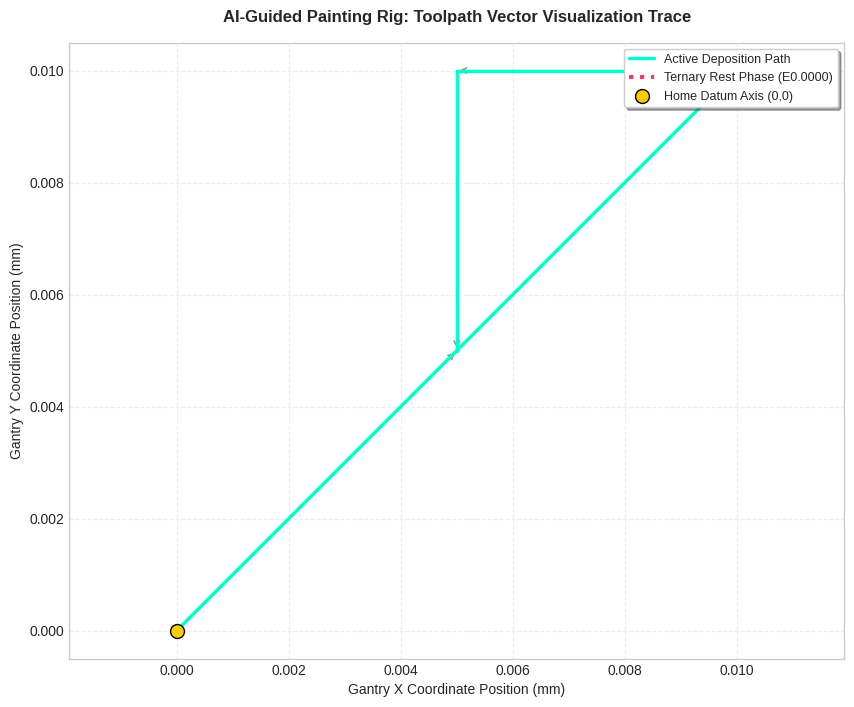

Reproduce this figure in Python.
#!/usr/bin/env python3
"""
================================================================================
NDH-SURREALISM: MACHINE TOOLPATH VISUALIZATION ENGINE
Document ID: NDH-SUR-VIS-V3
Purpose: Parses compiled G-code files and maps physical deposition trajectories
================================================================================
"""

import os
import re
import numpy as np
import matplotlib.pyplot as plt

def parse_gcode_matrix(file_path):
    """Parses standard G-code lines into multi-axis coordinate trajectories."""
    if not os.path.exists(file_path):
        raise FileNotFoundError(f"[-] Target G-code file missing at {file_path}. Run the compiler first.")

    # Tracking registers
    x_coords, y_coords, e_flows = [0.0], [0.0], [0.0]
    is_rest_phase = [False]

    # Regular expressions to catch coordinate metrics
    x_pattern = re.compile(r"X(-?\d+\.\d+)")
    y_pattern = re.compile(r"Y(-?\d+\.\d+)")
    e_pattern = re.compile(r"E(\d+\.\d+)")

    with open(file_path, "r") as f:
        for line in f:
            line = line.strip()
            if not line or line.startswith(";"):
                continue

            if "G1" in line or "G0" in line:
                x_match = x_pattern.search(line)
                y_match = y_pattern.search(line)
                e_match = e_pattern.search(line)

                # Keep previous position if axis didn't change
                curr_x = float(x_match.group(1)) if x_match else x_coords[-1]
                curr_y = float(y_match.group(1)) if y_match else y_coords[-1]
                curr_e = float(e_match.group(1)) if e_match else 0.0

                x_coords.append(curr_x)
                y_coords.append(curr_y)
                e_flows.append(curr_e)
                
                # Check if the line represents a balanced ternary '0' anti-pooling phase
                is_rest_phase.append("Ternary Rest Phase" in line or (curr_e == 0.0 and "G1" in line))

    return np.array(x_coords), np.array(y_coords), np.array(e_flows), np.array(is_rest_phase)

def render_toolpath_chart(file_path="output_deposition_paths.gcode"):
    print(f"[*] Parsing machine telemetry records from: {file_path}")
    try:
        x, y, e, rest = parse_gcode_matrix(file_path)
    except FileNotFoundError as err:
        print(err)
        return

    # Initialize plotting canvas
    plt.figure(figsize=(10, 8), dpi=150)
    plt.style.use('seaborn-v0_8-whitegrid' if 'seaborn-v0_8-whitegrid' in plt.style.available else 'default')

    # Draw segments individually to visually capture phase variations
    for i in range(len(x) - 1):
        if rest[i+1]:
            # Ternary 0 step (Nozzle closed, gantry stationary/slow-turning corner)
            plt.plot(x[i:i+2], y[i:i+2], color='#FF3366', linewidth=3, linestyle=':', zorder=4,
                     label='Ternary Rest Phase (E0.0000)' if 'Ternary Rest Phase (E0.0000)' not in plt.gca().get_legend_handles_labels()[1] else "")
            plt.scatter(x[i+1], y[i+1], color='#FF3366', edgecolor='black', s=50, zorder=5)
        else:
            # Active ternary ±1 steps (Nozzle printing, fluid discharging)
            plt.plot(x[i:i+2], y[i:i+2], color='#00FFCC', linewidth=2.5, zorder=3,
                     label='Active Deposition Path' if 'Active Deposition Path' not in plt.gca().get_legend_handles_labels()[1] else "")

    # Draw arrows indicating path direction
    for i in range(0, len(x) - 1, max(1, len(x) // 10)):
        dx = x[i+1] - x[i]
        dy = y[i+1] - y[i]
        if np.sqrt(dx**2 + dy**2) > 0:
            plt.annotate('', xy=(x[i+1], y[i+1]), xytext=(x[i], y[i]),
                         arrowprops=dict(arrowstyle="->", color='#333333', lw=1, alpha=0.6), zorder=2)

    # Global Datum Anchors
    plt.scatter(x[0], y[0], color='#FFCC00', edgecolor='black', s=100, zorder=6, label='Home Datum Axis (0,0)')

    # Labels, Legends, and Title Layout Configuration
    plt.title('AI-Guided Painting Rig: Toolpath Vector Visualization Trace', fontsize=12, fontweight='bold', pad=15)
    plt.xlabel('Gantry X Coordinate Position (mm)', fontsize=10)
    plt.ylabel('Gantry Y Coordinate Position (mm)', fontsize=10)
    plt.legend(loc='upper right', frameon=True, facecolor='white', shadow=True, fontsize=9)
    plt.axis('equal') # Keep 1:1 spatial aspect ratio intact
    plt.grid(True, which="both", ls="--", color='#ECECEC')

    output_img = "gcode_toolpath_visualization.png"
    plt.savefig(output_img, bbox_inches='tight')
    plt.close()
    print(f"[+] Spatial toolpath chart successfully rendered and saved to: {output_img}")

if __name__ == "__main__":
    # Fallback asset creation if the user hasn't generated a G-code file yet
    if not os.path.exists("output_deposition_paths.gcode"):
        print("[!] Local output_deposition_paths.gcode missing. Mocking file for test...")
        mock_gcode = [
            "G90", "G21", "T3",
            "G1 X0.0050 Y0.0050 E0.0006 F1200 ; Active Deposition",
            "G1 X0.0100 Y0.0100 E0.0006 F1200 ; Active Deposition",
            "G1 X0.0100 Y0.0100 E0.0000 F1200 ; Ternary Rest Phase",
            "G1 X0.0050 Y0.0100 E0.0006 F1200 ; Active Deposition",
            "G1 X0.0050 Y0.0050 E0.0006 F1200 ; Active Deposition"
        ]
        with open("output_deposition_paths.gcode", "w") as f:
            f.write("\n".join(mock_gcode))

    render_toolpath_chart()
